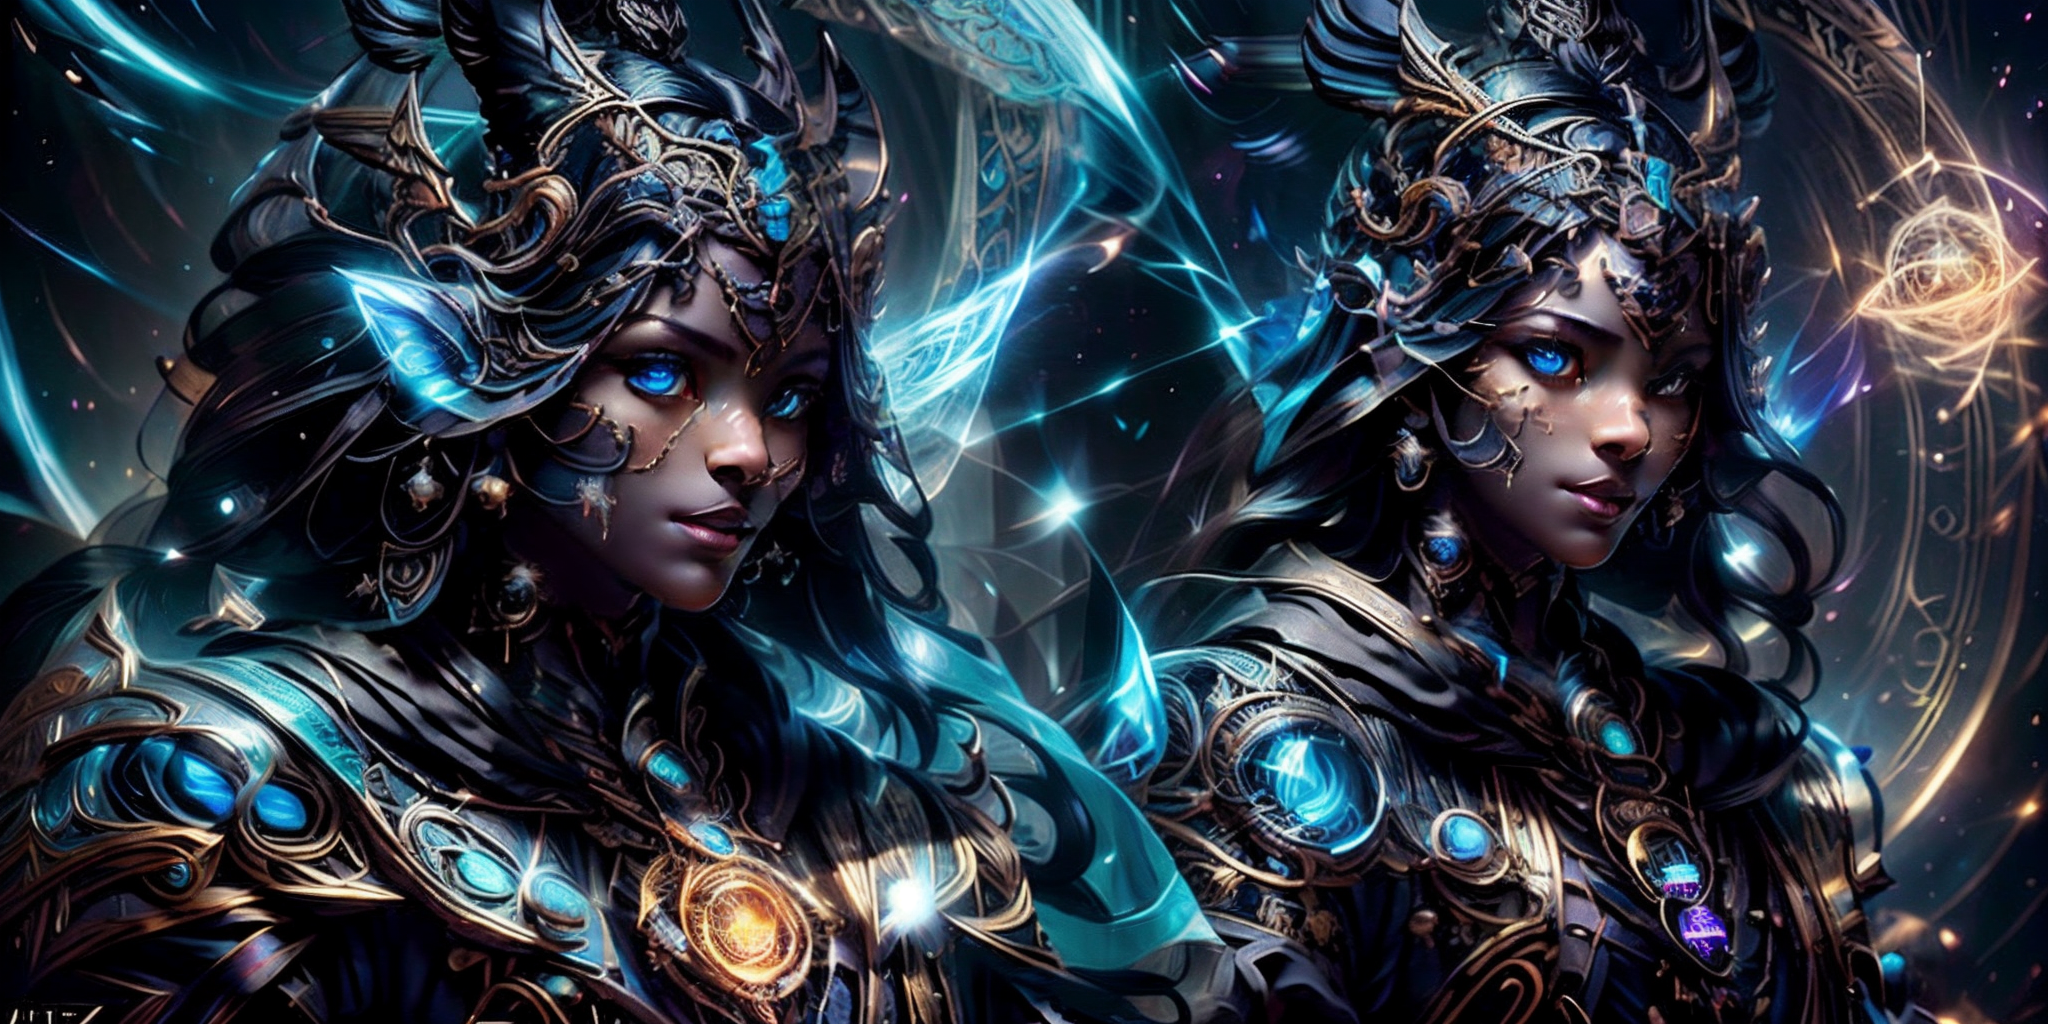
Generation parameters embedded in this image by AUTOMATIC1111 Stable Diffusion web UI or a fork of it (Forge, ...) (PNG 'parameters' text chunk):
(((masterpiece))), (((best quality))), ((ultra-detailed)), (highly detailed CG illustration), ((an extremely delicate and beautiful)), (cute delicate face), cinematic light, ((official art:1.25)), cinematic light, dark colors,

((1 girl)), <lora:ran:0.25>, <lora:magicarmorai-000011:1>, <lora:magic circle:0.5>,magic circle,magic, perfect face, dark hair, bright blue eyes,((full body)), Particle light efficiency, mage, wizard, cyberpunk, headgear,  ((full body robe)), ((black hood)), ((black face mask)),  headcovered,((mechanical arms)), ((mechanical legs)),, (light smile), (extremely detail face), (((intricate designed staff))) (extremely detail eyes), (extremely detail hair), (((extremely detailed background))), ((casting a spell coming from staff))

(dark colored mech, super female mech, <lora:superfemalemech:0.6>))
Negative prompt:  (low quality:1.3), (worst quality:1.3), paintings, sketches, bad face, bad facial features, deformed eyes, bad anatomical structure, bad proportions, bad perspective, mutated hands and fingers, over five fingers, low resolution, bad hand, test, errors, missing fingers, lowers, monochrome, grayscales, skin spots, acnes, skin blemishes, age spot, 6 more fingers on one hand, deformity, bad legs, error legs, bad feet, malformed limbs, extra limbs, , (Easy Negative:1.4), (worst quality: 1.4), (low quality: 1.4), (normal quality: 1.4), (missing arms:1.331), (extra legs:1.331), (fused fingers:1.61051), (too many fingers:1.61051),, ng_deepnegative_v1_75t, (badhandv4:1.2), (worst quality:2), (low quality:2), (normal quality:2), low-res, bad anatomy, bad hands, ((monochrome)), ((grayscale)), ((watermark)), nude, naked, ((signature)), ((logo)), ((extra limbs)), ((floating sword))
Steps: 50, Sampler: DPM++ 2M Karras, CFG scale: 7, Seed: 2125629998, Size: 1024x512, Model hash: 879db523c3, Model: dreamshaper_8, Denoising strength: 0.3, Hires upscale: 2, Hires steps: 2, Hires upscaler: 4x_NickelbackFS_72000_G, Lora hashes: "magicarmorai-000011: a7d0ba940c0d, magic circle: 4c0a4f64adee", Version: 1.8.0-RC